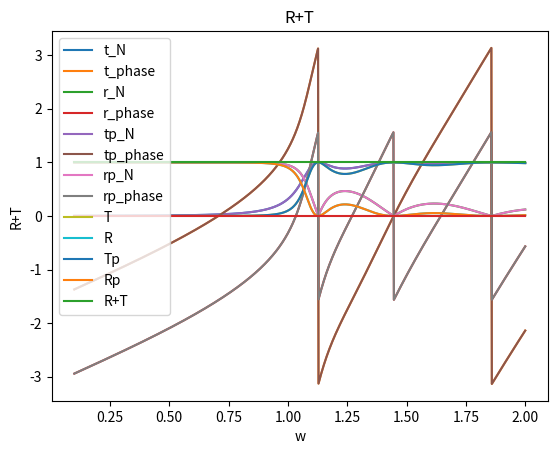

Recreate this plot in Python.
import numpy as np
import matplotlib.pyplot as plt
import cmath as cm

#eps1=1
#mu1=1
#eps2=2
#mu2=1

eps0=1. 
mu0=1.

E2p=1.
E2m=0.

E2 = np.matrix([ [E2p],[E2m] ])                  # Creates Electric Field.

d=50.

c=1.
wp=1.

def Interfaz(eps1, mu1, eps2, mu2):
    Y1=cm.sqrt(eps1/mu1)
    Y2=cm.sqrt(eps2/mu2)
    A = np.matrix([ [Y1+Y2, Y1-Y2],[Y1-Y2, Y1+Y2] ]) 
    T = (1/(2*Y1)) * A
    return T 

def Propagacion(d, w):
    k=(1/c)*cm.sqrt((w*w)-(wp*wp))
    d=  d%(2*np.pi)
    D= np.matrix([ [cm.exp(-1j*k*d),0],[0, cm.exp(1j*k*d)] ]) 
    return D

def eps(w):
	eps= eps0 * (1.-(wp*wp)/(w*w))
	return eps
	


w=np.linspace(wp/10,2*wp, num = 1000)
x=np.linspace(-d,2*d,num=100)

eps_plasma= eps(w)
#plt.plot(w, eps_plasma, 'o')
#plt.show()

#I=Interfaz(eps0,mu0,eps_plasma,mu0)
#print I
E1pNorm=[] #Norma E1+
E1pPhase=[] #Fase E1+
E1mNorm=[] #Norma E1-
E1mPhase=[] #Fase E1-

#E1=[]
r=[]
rNorm=[] #Norma r
rPhase=[] #Fase r
tNorm=[] #Norma t
tPhase=[] #Fase t-

rpNorm=[] #Norma rp
rpPhase=[] #Fase rp
tpNorm=[] #Norma tp
tpPhase=[] #Fase tp

R=[]
T=[]
Rp=[]
Tp=[]
RT=[]
for f in w:
	e=eps(f)
	A= Interfaz(eps0,mu0,e,mu0)*Propagacion(d,f)*Interfaz(e,mu0,eps0,mu0)
	
	#t
	t=1/A[0,0]
	tNorm.append(np.abs(t))
	tPhase.append(cm.phase(t))
	#T
	tt=np.abs(t)*np.abs(t) #*sqrt(Y2/Y1) 
	T.append(tt) 
	
	#r
	r=A[1,0]*t
	rNorm.append(np.abs(r))
	rPhase.append(cm.phase(r))
	#R
	rr = np.abs(r)*np.abs(r)
	R.append(rr)
	
	#RT
	#print rr
	#print tt
	#print rr+tt
	RT.append(rr+tt)
	
	#rp
	rp=-1.*A[0,1]*t
	rpNorm.append(np.abs(rp))
	rpPhase.append(cm.phase(rp))
	#Rp
	Rp.append(np.abs(rp)*np.abs(rp))
	
	#tp
	tp=A[1,1] + r*rp/t
	tpNorm.append(np.abs(tp))
	tpPhase.append(cm.phase(tp))
	#Tp
	Tp.append(np.abs(tp)*np.abs(tp))
	
	
	
		
	#Campos#
	#E1 =A*E2
	#E1p = np.array(E1[0])[0].tolist()
	#E1m = np.array(E1[1])[0].tolist()
	#print E1p[0]
	#print E1m[0]
	#print E1m[0]/E1p[0]
	#E1pNorm.append(cm.polar(E1p[0])[0]) #Norma E1+
	#E1pPhase.append(cm.polar(E1p[0])[1]) #Fase E1+
	#E1mNorm.append(cm.polar(E1m[0])[0]) #Norma E1-
	#E1mPhase.append(cm.polar(E1m[0])[1]) #Fase E1-
	#print cm.polar(E_f[0])

#Grafica de t	
plt.plot(w, tNorm, label='t_N')
plt.legend()
plt.xlabel('w')
plt.ylabel('Norma')
plt.title('Norma de t')    
#plt.show()
plt.plot(w, tPhase, label='t_phase')
plt.legend()
plt.xlabel('w')
plt.ylabel('Fase')
plt.title('Fase de t')
#plt.show()

#Grafica de r
plt.plot(w, rNorm, label='r_N')
plt.legend()
plt.xlabel('w')
plt.ylabel('Norma')
plt.title('Norma de r')    
#plt.show()
plt.plot(w, rPhase, label='r_phase')
plt.legend()
plt.xlabel('w')
plt.ylabel('Fase')
plt.title('Fase de r')
#plt.show()


#Grafica de tp	
plt.plot(w, tpNorm, label='tp_N')
plt.legend()
plt.xlabel('w')
plt.ylabel('Norma')
plt.title('Norma de tp')    
#plt.show()
plt.plot(w, tpPhase, label='tp_phase')
plt.legend()
plt.xlabel('w')
plt.ylabel('Fase')
plt.title('Fase de tp')
#plt.show()

#Grafica de rp
plt.plot(w, rpNorm, label='rp_N')
plt.legend()
plt.xlabel('w')
plt.ylabel('Norma')
plt.title('Norma de rp')    
#plt.show()
plt.plot(w, rpPhase, label='rp_phase')
plt.legend()
plt.xlabel('w')
plt.ylabel('Fase')
plt.title('Fase de rp')
plt.show()


#Grafica de T
plt.plot(w, T, label='T')
plt.legend()
plt.xlabel('w')
plt.ylabel('T')
plt.title('T')    

#Grafica de R
plt.plot(w, R, label='R')
plt.legend()
plt.xlabel('w')
plt.ylabel('R')
plt.title('R')    
plt.show()

#Grafica de Tp
plt.plot(w, Tp, label='Tp')
plt.legend()
plt.xlabel('w')
plt.ylabel('Tp')
plt.title('Tp')    

#Grafica de Rp
plt.plot(w, Rp, label='Rp')
plt.legend()
plt.xlabel('w')
plt.ylabel('Rp')
plt.title('Rp')    

#plt.show()

#Grafica de T+R
plt.plot(w, RT, label='R+T')
plt.legend()
plt.xlabel('w')
plt.ylabel('R+T')
plt.title('R+T')   
plt.show()

plt.plot(w,np.log(RT))
plt.show()
#print RT
#print E1
#print E1pn
#plt.plot(w, E1pNorm)
#plt.plot(w, E1pp)
#plt.plot(w, E1mn)
#plt.plot(w, E1mp)
#plt.show()
#plt.plot(x1, y, 'o')
#[<matplotlib.lines.Line2D object at 0x...>]
#>>> plt.plot(x2, y + 0.5, 'o')
#[<matplotlib.lines.Line2D object at 0x...>]
#>>> plt.ylim([-0.5, 1])
#(-0.5, 1)
#plt.show()
